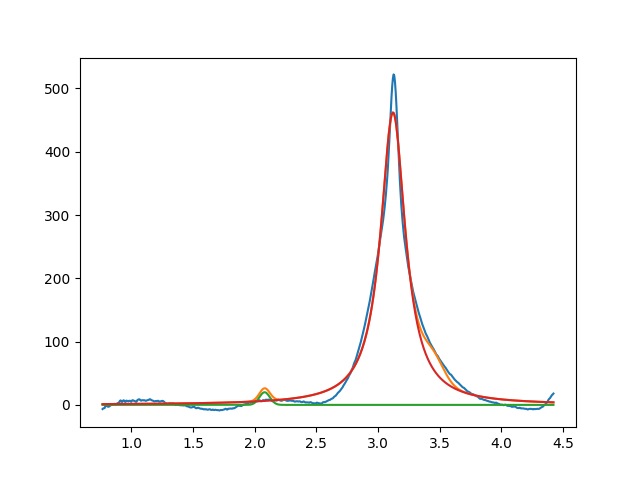

The table this chart was drawn from, first rows:
2.080191473923224343e+00, 2.000000000000000355e+01, 1.000000000000000194e-01, 9.999999999999998890e-01
3.121130111404562868e+00, 4.619974042242243399e+02, 2.440512047041247801e-01, 2.174344983214022940e-48
3.450000000000000622e+00, 2.999999999999999645e+01, 1.999999999999999833e-01, 9.999999999999998890e-01
